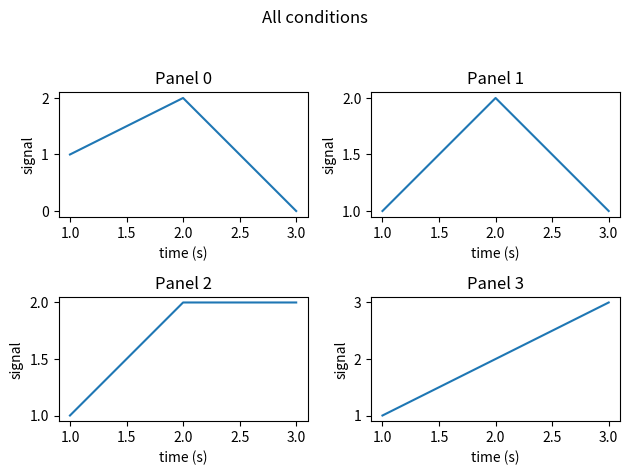

Recreate this plot in Python.
import matplotlib.pyplot as plt

fig, axs = plt.subplots(2, 2, figsize=(6.4, 4.8))
for i, a in enumerate(axs.flat):
    a.plot([1, 2, 3], [1, 2, i], label="g")
    a.set_xlabel("time (s)")
    a.set_ylabel("signal")
    a.set_title(f"Panel {i}")
fig.suptitle("All conditions")
fig.tight_layout(rect=[0, 0, 1, 0.95])
fig.savefig("grid.png")
